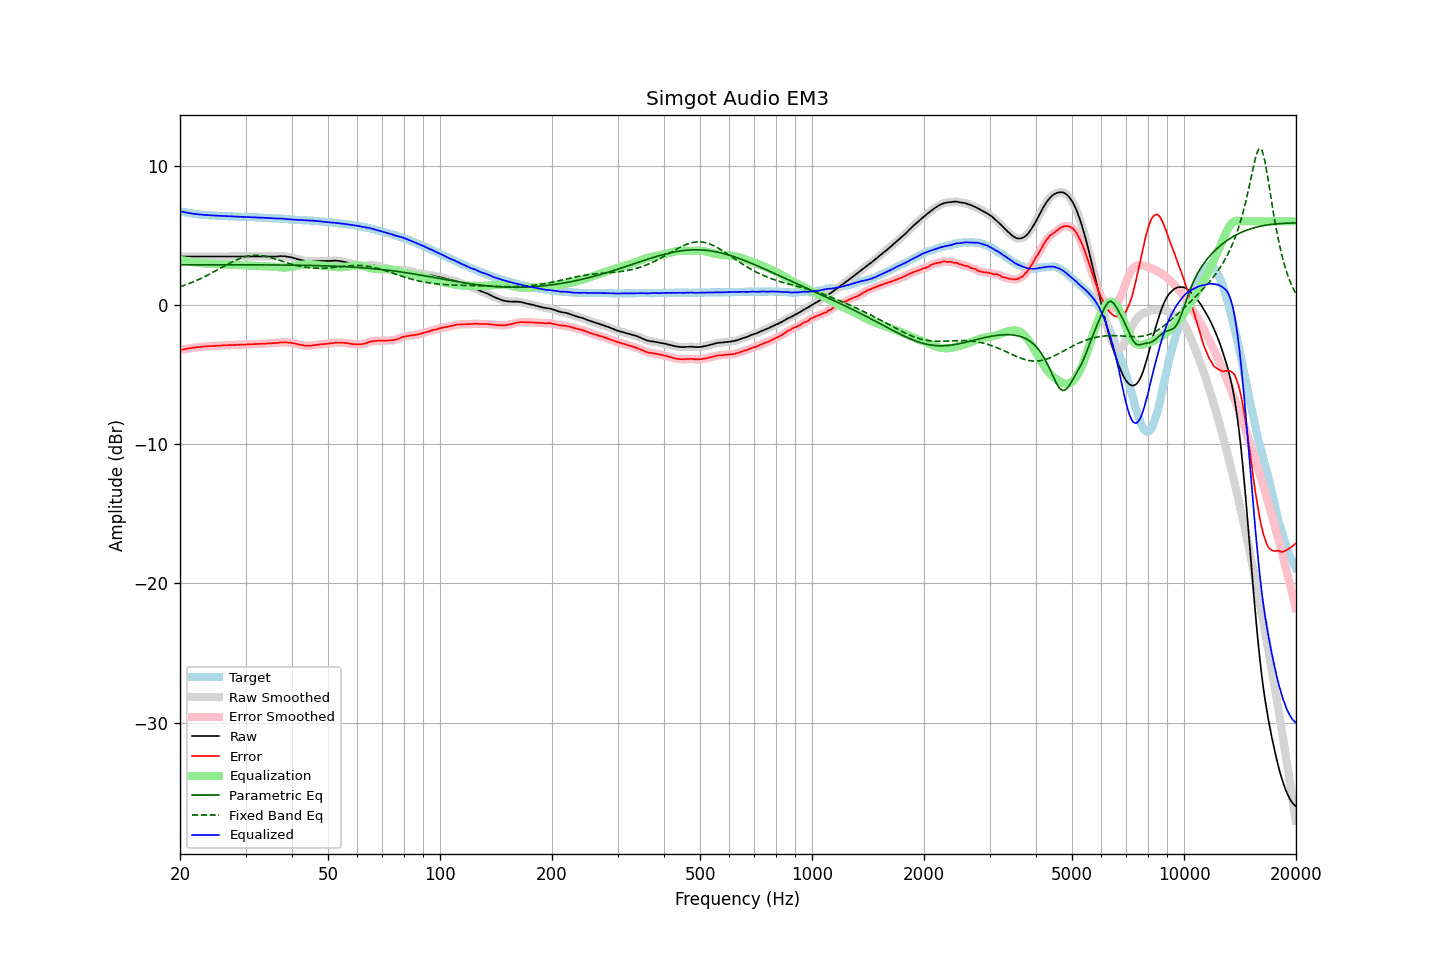

The file beside this chart, header and first rows:
frequency, raw, error, smoothed, error_smoothed, equalization, parametric_eq, fixed_band_eq, equalized_raw, equalized_smoothed, target
20.00, 3.48, -3.25, 3.48, -3.24, 3.25, 2.88, 1.31, 6.72, 6.72, 6.73
20.20, 3.48, -3.22, 3.48, -3.22, 3.22, 2.88, 1.34, 6.70, 6.70, 6.69
20.40, 3.48, -3.19, 3.48, -3.20, 3.20, 2.88, 1.38, 6.68, 6.68, 6.67
20.61, 3.48, -3.18, 3.48, -3.17, 3.17, 2.88, 1.43, 6.65, 6.65, 6.65
20.81, 3.48, -3.15, 3.48, -3.15, 3.15, 2.88, 1.47, 6.63, 6.63, 6.63
21.02, 3.48, -3.13, 3.48, -3.13, 3.13, 2.88, 1.51, 6.61, 6.61, 6.61
21.23, 3.48, -3.11, 3.48, -3.11, 3.11, 2.88, 1.55, 6.59, 6.59, 6.59
21.44, 3.48, -3.09, 3.48, -3.09, 3.09, 2.88, 1.60, 6.57, 6.57, 6.57
21.66, 3.48, -3.07, 3.48, -3.07, 3.08, 2.88, 1.65, 6.56, 6.56, 6.55
21.87, 3.48, -3.06, 3.48, -3.06, 3.06, 2.88, 1.70, 6.54, 6.54, 6.54
22.09, 3.48, -3.04, 3.48, -3.04, 3.04, 2.88, 1.75, 6.52, 6.52, 6.52
22.31, 3.48, -3.03, 3.48, -3.03, 3.03, 2.88, 1.80, 6.51, 6.51, 6.51
22.54, 3.48, -3.02, 3.48, -3.02, 3.02, 2.88, 1.85, 6.50, 6.50, 6.50
22.76, 3.48, -3.01, 3.48, -3.01, 3.01, 2.88, 1.90, 6.49, 6.49, 6.49
22.99, 3.48, -3.00, 3.48, -3.00, 3.00, 2.88, 1.96, 6.48, 6.48, 6.48
23.22, 3.48, -2.99, 3.48, -2.99, 2.99, 2.88, 2.01, 6.47, 6.47, 6.47
23.45, 3.48, -2.98, 3.48, -2.98, 2.98, 2.88, 2.07, 6.46, 6.46, 6.46
23.69, 3.48, -2.97, 3.48, -2.97, 2.97, 2.88, 2.13, 6.45, 6.45, 6.45
23.92, 3.48, -2.97, 3.48, -2.96, 2.96, 2.88, 2.19, 6.44, 6.44, 6.44
24.16, 3.48, -2.95, 3.48, -2.96, 2.96, 2.88, 2.25, 6.44, 6.44, 6.43
24.40, 3.48, -2.95, 3.48, -2.95, 2.95, 2.88, 2.31, 6.43, 6.43, 6.43
24.65, 3.48, -2.94, 3.48, -2.95, 2.94, 2.88, 2.38, 6.42, 6.42, 6.42
24.89, 3.48, -2.94, 3.48, -2.94, 2.94, 2.88, 2.44, 6.42, 6.42, 6.42
25.14, 3.48, -2.93, 3.48, -2.93, 2.93, 2.88, 2.50, 6.41, 6.41, 6.41
25.39, 3.48, -2.92, 3.48, -2.92, 2.92, 2.88, 2.57, 6.40, 6.40, 6.40
25.65, 3.48, -2.92, 3.48, -2.91, 2.92, 2.88, 2.63, 6.40, 6.40, 6.40
25.91, 3.48, -2.91, 3.48, -2.91, 2.91, 2.88, 2.70, 6.39, 6.39, 6.39
26.16, 3.48, -2.91, 3.48, -2.91, 2.91, 2.88, 2.76, 6.39, 6.39, 6.39
26.43, 3.48, -2.91, 3.48, -2.90, 2.90, 2.88, 2.82, 6.38, 6.38, 6.38
26.69, 3.48, -2.89, 3.48, -2.90, 2.90, 2.88, 2.89, 6.37, 6.37, 6.37
26.96, 3.48, -2.89, 3.48, -2.89, 2.89, 2.88, 2.95, 6.37, 6.37, 6.37
27.23, 3.48, -2.88, 3.48, -2.89, 2.89, 2.88, 3.01, 6.36, 6.36, 6.36
27.50, 3.48, -2.88, 3.48, -2.88, 2.88, 2.88, 3.07, 6.36, 6.36, 6.36
27.77, 3.48, -2.88, 3.48, -2.87, 2.88, 2.88, 3.13, 6.35, 6.35, 6.36
28.05, 3.48, -2.87, 3.48, -2.87, 2.87, 2.88, 3.18, 6.35, 6.35, 6.35
28.33, 3.48, -2.87, 3.48, -2.87, 2.87, 2.88, 3.23, 6.34, 6.34, 6.35
28.62, 3.48, -2.86, 3.48, -2.86, 2.86, 2.88, 3.28, 6.34, 6.34, 6.34
28.90, 3.48, -2.85, 3.48, -2.86, 2.86, 2.88, 3.33, 6.34, 6.34, 6.33
29.19, 3.48, -2.85, 3.48, -2.85, 2.85, 2.88, 3.37, 6.33, 6.33, 6.33
29.48, 3.48, -2.85, 3.48, -2.85, 2.85, 2.88, 3.41, 6.33, 6.33, 6.33
29.78, 3.48, -2.85, 3.48, -2.85, 2.85, 2.88, 3.45, 6.32, 6.32, 6.33
30.08, 3.48, -2.85, 3.48, -2.84, 2.84, 2.88, 3.48, 6.32, 6.32, 6.32
30.38, 3.48, -2.83, 3.48, -2.84, 2.84, 2.88, 3.51, 6.32, 6.32, 6.31
30.68, 3.48, -2.83, 3.48, -2.83, 2.83, 2.88, 3.53, 6.31, 6.31, 6.31
30.99, 3.48, -2.83, 3.48, -2.83, 2.83, 2.88, 3.54, 6.31, 6.31, 6.31
31.30, 3.48, -2.83, 3.48, -2.82, 2.82, 2.88, 3.56, 6.30, 6.30, 6.31
31.61, 3.48, -2.82, 3.48, -2.82, 2.82, 2.88, 3.57, 6.30, 6.30, 6.29
31.93, 3.48, -2.81, 3.48, -2.81, 2.81, 2.88, 3.57, 6.29, 6.29, 6.29
32.24, 3.48, -2.81, 3.48, -2.81, 2.81, 2.88, 3.57, 6.29, 6.29, 6.29
32.57, 3.48, -2.80, 3.48, -2.80, 2.80, 2.88, 3.56, 6.28, 6.28, 6.28
32.89, 3.48, -2.80, 3.48, -2.80, 2.80, 2.88, 3.55, 6.27, 6.27, 6.27
33.22, 3.48, -2.79, 3.48, -2.79, 2.79, 2.87, 3.54, 6.27, 6.27, 6.27
33.55, 3.48, -2.78, 3.48, -2.78, 2.78, 2.87, 3.52, 6.26, 6.26, 6.26
33.89, 3.48, -2.78, 3.48, -2.78, 2.78, 2.87, 3.50, 6.26, 6.26, 6.26
34.23, 3.48, -2.77, 3.48, -2.77, 2.77, 2.87, 3.47, 6.25, 6.25, 6.25
34.57, 3.48, -2.76, 3.48, -2.77, 2.77, 2.87, 3.44, 6.24, 6.24, 6.24
34.92, 3.48, -2.76, 3.48, -2.76, 2.76, 2.87, 3.41, 6.24, 6.24, 6.24
35.27, 3.48, -2.75, 3.48, -2.75, 2.75, 2.87, 3.38, 6.23, 6.23, 6.23
35.62, 3.48, -2.74, 3.48, -2.75, 2.74, 2.87, 3.35, 6.22, 6.22, 6.22
35.97, 3.48, -2.74, 3.48, -2.74, 2.73, 2.87, 3.31, 6.21, 6.21, 6.22
... 635 more rows
